Run: headless pygame with SDL's dummy video driver; simulated clock (each Clock.tick advances the game by its frame time, no real sleeping); random seed 0; keys injected as events and as key.get_pressed() state; mouse plan: one left click at the window centre at the start of phase 2, then a move to the lower-right quarter at the start of phase 3.
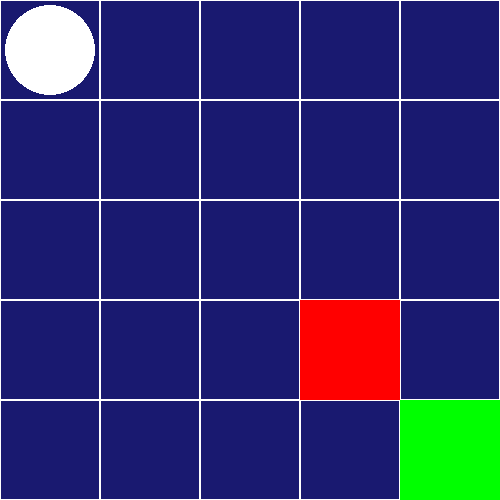
Frame 1 of 4 · flips 1–60 · no input
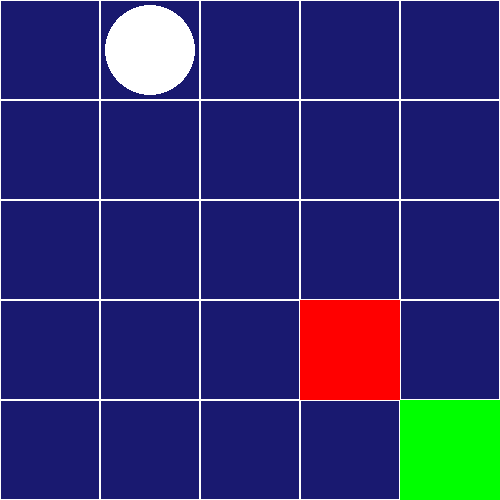
Frame 2 of 4 · flips 61–180 · clicked the window centre · tapped SPACE, RETURN · held RIGHT (→), D
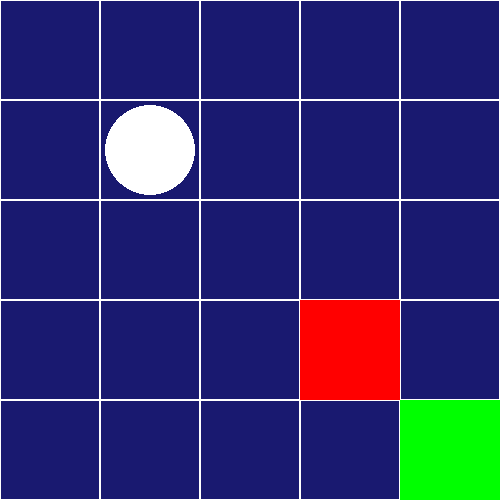
Frame 3 of 4 · flips 181–300 · moved the mouse to the lower-right quarter · held DOWN (↓), S
Frame 4 of 4 · flips 301–420 · held LEFT (←), A, UP (↑), W · screen same as frame 1, image omitted

The pygame program that drew these frames:

import pygame
import random


class GridWorldLogic:
    def __init__(self):
        self.size = 5
        self.current_position = (0, 0)
        self.goal = (self.size - 1, self.size - 1)
        self.obstacle = None
        self.reset()

    def reset(self):
        self.current_position = (0, 0)
        self.obstacle = self.generate_obstacle()

    def generate_obstacle(self):
        obstacle = (random.randint(0, self.size - 1), random.randint(0, self.size - 1))
        while obstacle in [(0, 0), self.goal]:
            obstacle = (
                random.randint(0, self.size - 1),
                random.randint(0, self.size - 1),
            )
        return obstacle

    def step(self, action):
        if action == "up":
            next_position = (self.current_position[0] - 1, self.current_position[1])
        elif action == "down":
            next_position = (self.current_position[0] + 1, self.current_position[1])
        elif action == "left":
            next_position = (self.current_position[0], self.current_position[1] - 1)
        elif action == "right":
            next_position = (self.current_position[0], self.current_position[1] + 1)

        if (
            next_position[0] < 0
            or next_position[0] >= self.size
            or next_position[1] < 0
            or next_position[1] >= self.size
        ):
            next_position = self.current_position

        self.current_position = next_position

        if self.current_position == self.goal:
            reward = 1
            done = True
        elif self.current_position == self.obstacle:
            reward = -1
            done = True
        else:
            reward = 0
            done = False

        return self.current_position, reward, done, {}


class GridWorldGUI:
    def __init__(self):
        pygame.init()

        self.env = GridWorldLogic()
        self.cell_size = 100
        self.width = self.env.size * self.cell_size
        self.height = self.env.size * self.cell_size

        self.screen = pygame.display.set_mode((self.width, self.height))
        pygame.display.set_caption("Grid World")

        self.font = pygame.font.SysFont(None, 30)
        self.game_over_font = pygame.font.SysFont(None, 50)

        # Define colors
        self.WHITE = (255, 255, 255)
        self.MIDNIGHT_BLUE = (25, 25, 112)

    def draw_grid(self):
        self.screen.fill(self.MIDNIGHT_BLUE)
        for i in range(self.env.size):
            for j in range(self.env.size):
                rect = pygame.Rect(
                    j * self.cell_size,
                    i * self.cell_size,
                    self.cell_size,
                    self.cell_size,
                )
                pygame.draw.rect(self.screen, self.WHITE, rect, 1)

    def draw_player(self):
        i, j = self.env.current_position
        x = j * self.cell_size + self.cell_size // 2
        y = i * self.cell_size + self.cell_size // 2
        radius = self.cell_size // 2 - 5
        pygame.draw.circle(self.screen, (255, 255, 255), (x, y), radius)

    def draw_goal(self):
        i, j = self.env.goal
        rect = pygame.Rect(
            j * self.cell_size, i * self.cell_size, self.cell_size, self.cell_size
        )
        pygame.draw.rect(self.screen, (0, 255, 0, 128), rect)

    def draw_obstacle(self):
        if self.env.obstacle is not None:
            i, j = self.env.obstacle
            rect = pygame.Rect(
                j * self.cell_size, i * self.cell_size, self.cell_size, self.cell_size
            )
            pygame.draw.rect(self.screen, (255, 0, 0, 128), rect)

    def draw_text(self, text, x, y):
        surface = self.font.render(text, True, self.WHITE)
        self.screen.blit(surface, (x, y))

    def draw_game_over_screen(self, win):
        background = pygame.Surface((self.width, self.height), pygame.SRCALPHA)
        background.fill((30, 30, 30, 128))
        self.screen.blit(background, (0, 0))

        match win:
            case 1:
                self.game_over_text = self.game_over_font.render(
                    "You Win!", True, self.WHITE
                )
            case -1:
                self.game_over_text = self.game_over_font.render(
                    "You Lose.", True, self.WHITE
                )
        self.screen.blit(
            self.game_over_text,
            (
                self.width // 2 - self.game_over_text.get_width() // 2,
                self.height // 2 - self.game_over_text.get_height() // 2,
            ),
        )

        retry_button = pygame.Rect(
            self.width // 2 - 100, self.height // 2 + 50, 100, 50
        )
        quit_button = pygame.Rect(self.width // 2 + 10, self.height // 2 + 50, 100, 50)
        pygame.draw.rect(self.screen, self.MIDNIGHT_BLUE, retry_button, 0)
        pygame.draw.rect(self.screen, self.WHITE, retry_button, 1)
        pygame.draw.rect(self.screen, self.MIDNIGHT_BLUE, quit_button, 0)
        pygame.draw.rect(self.screen, self.WHITE, quit_button, 1)
        self.draw_text("Retry", retry_button.x + 20, retry_button.y + 10)
        self.draw_text("Quit", quit_button.x + 20, quit_button.y + 10)

        pygame.display.flip()

        while True:
            for event in pygame.event.get():
                if event.type == pygame.MOUSEBUTTONDOWN:
                    mouse_pos = event.pos
                    if retry_button.collidepoint(mouse_pos):
                        self.env.reset()
                        self.run()
                    elif quit_button.collidepoint(mouse_pos):
                        return

    def run(self):
        clock = pygame.time.Clock()
        done = False
        while not done:
            for event in pygame.event.get():
                if event.type == pygame.QUIT:
                    done = True
                elif event.type == pygame.KEYDOWN:
                    if event.key == pygame.K_UP:
                        action = "up"
                    elif event.key == pygame.K_DOWN:
                        action = "down"
                    elif event.key == pygame.K_LEFT:
                        action = "left"
                    elif event.key == pygame.K_RIGHT:
                        action = "right"
                    else:
                        action = None

                    if action is not None:
                        state, reward, done, _ = self.env.step(action)

            self.screen.fill((0, 0, 0))
            self.draw_grid()
            self.draw_player()
            self.draw_goal()
            self.draw_obstacle()
            pygame.display.flip()
            clock.tick(60)

        if reward != 0:
            self.draw_game_over_screen(reward)

        pygame.quit()


if __name__ == "__main__":
    gui = GridWorldGUI().run()
